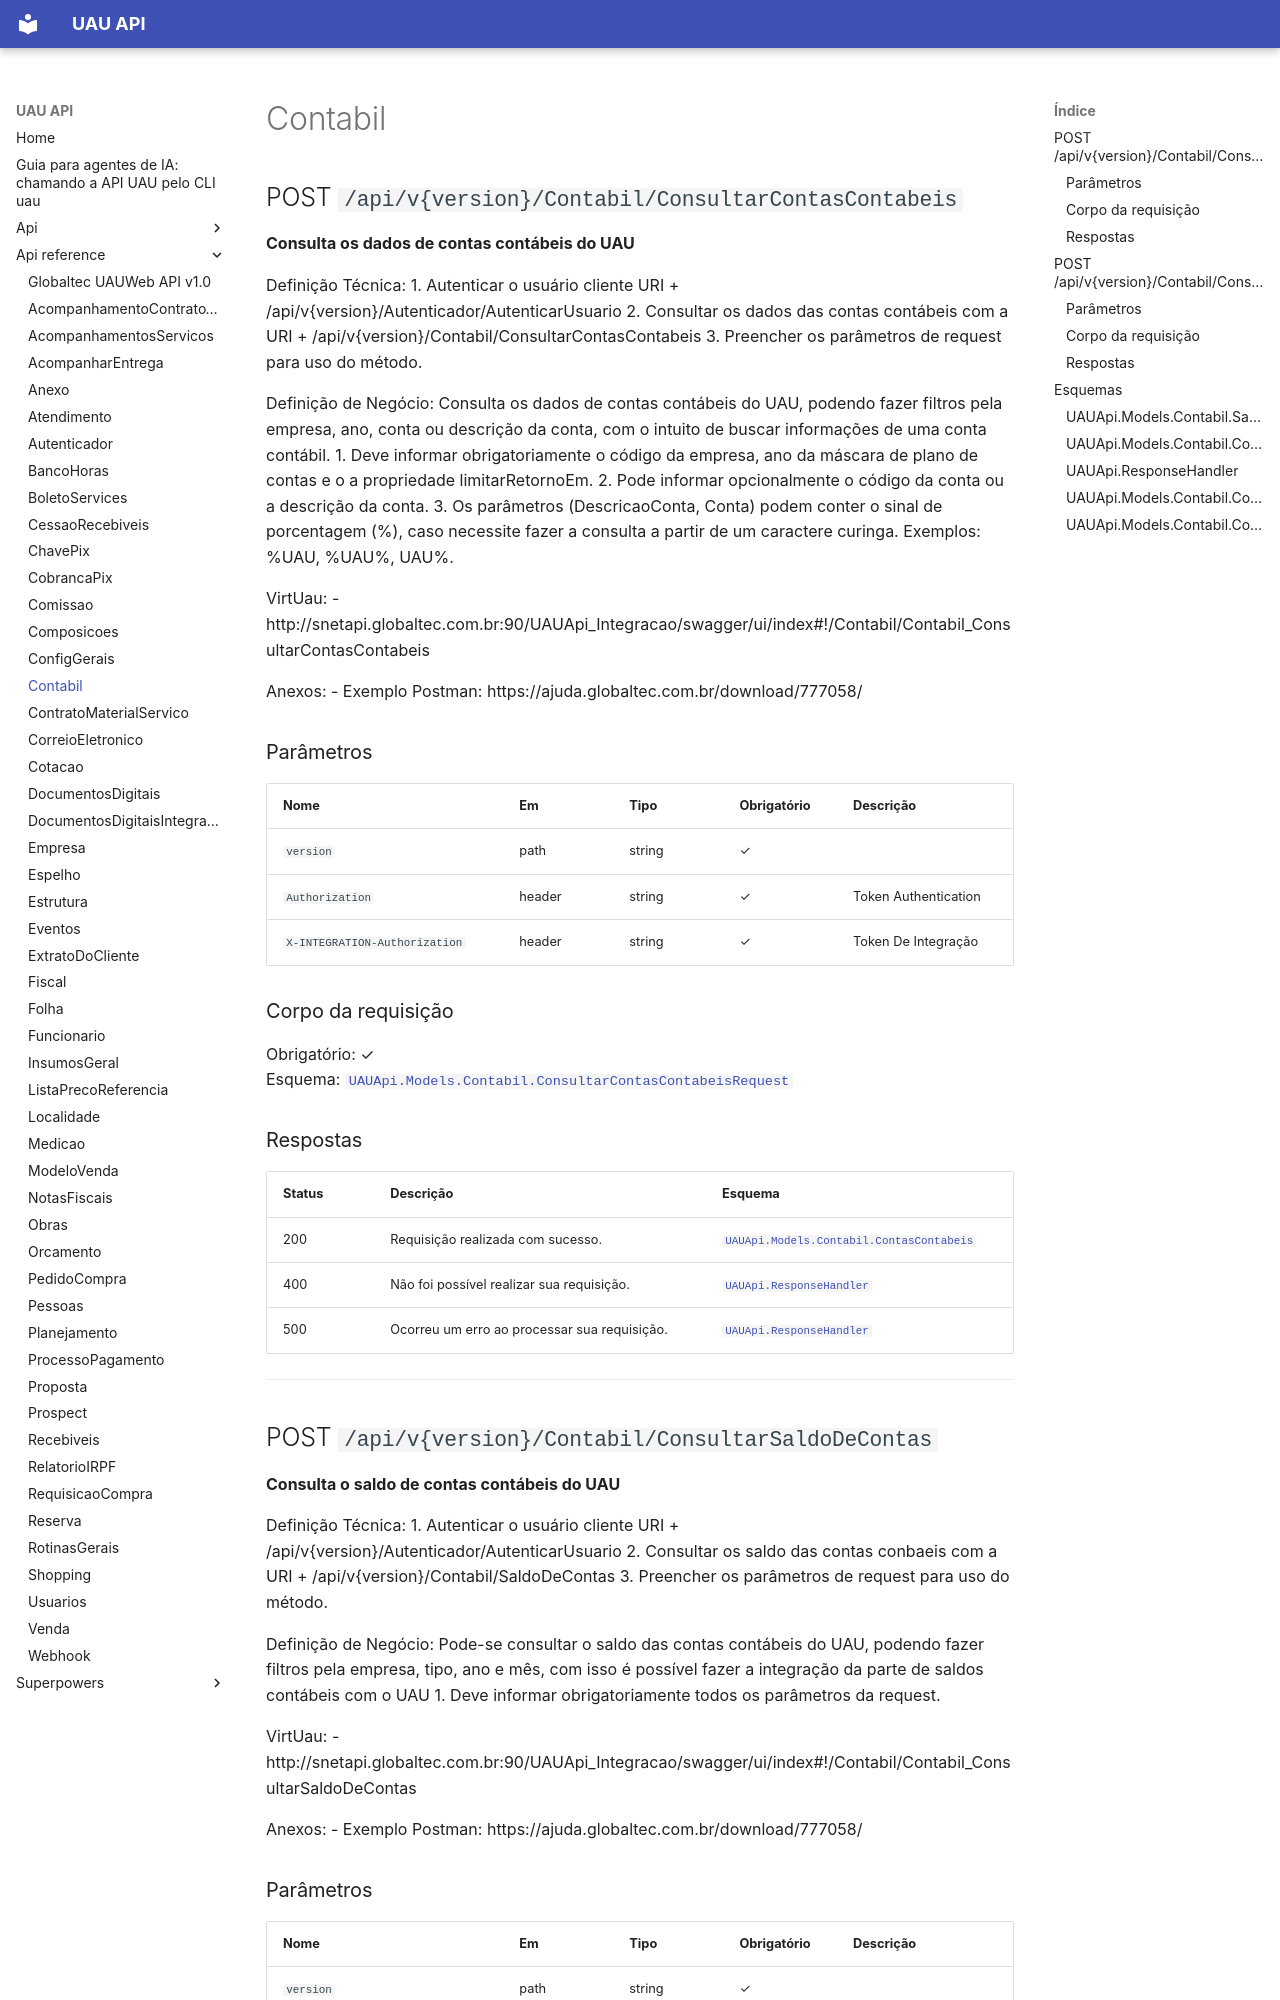

repository: codetricksters/uau-api · page: api-reference/Contabil/index.html · generator: mkdocs

# Contabil

## POST `/api/v{version}/Contabil/ConsultarContasContabeis`

**Consulta os dados de contas contábeis do UAU**

Definição Técnica:
1. Autenticar o usuário cliente URI + /api/v{version}/Autenticador/AutenticarUsuario
2. Consultar os dados das contas contábeis com a URI + /api/v{version}/Contabil/ConsultarContasContabeis
3. Preencher os parâmetros de request para uso do método.

Definição de Negócio:
Consulta os dados de contas contábeis do UAU, podendo fazer filtros pela empresa,
ano, conta ou descrição da conta, com o intuito de buscar informações de uma conta contábil.
1. Deve informar obrigatoriamente o código da empresa, ano da máscara de plano de contas e o a propriedade limitarRetornoEm.
2. Pode informar opcionalmente o código da conta ou a descrição da conta.
3. Os parâmetros (DescricaoConta, Conta) podem conter o sinal de porcentagem (%), 
caso necessite fazer a consulta a partir de um caractere curinga. Exemplos: %UAU, %UAU%, UAU%.

VirtUau:
- http://snetapi.globaltec.com.br:90/UAUApi_Integracao/swagger/ui/index#!/Contabil/Contabil_ConsultarContasContabeis

Anexos:
- Exemplo Postman: https://ajuda.globaltec.com.br/download/777058/

### Parâmetros

| Nome | Em | Tipo | Obrigatório | Descrição |
|---|---|---|---|---|
| `version` | path | string | ✓ |  |
| `Authorization` | header | string | ✓ | Token Authentication |
| `X-INTEGRATION-Authorization` | header | string | ✓ | Token De Integração |

### Corpo da requisição

Obrigatório: ✓  
Esquema: [`UAUApi.Models.Contabil.ConsultarContasContabeisRequest`](#uauapimodelscontabilconsultarcontascontabeisrequest)

### Respostas

| Status | Descrição | Esquema |
|---|---|---|
| 200 | Requisição realizada com sucesso. | [`UAUApi.Models.Contabil.ContasContabeis`](#uauapimodelscontabilcontascontabeis) |
| 400 | Não foi possível realizar sua requisição. | [`UAUApi.ResponseHandler`](#uauapiresponsehandler) |
| 500 | Ocorreu um erro ao processar sua requisição. | [`UAUApi.ResponseHandler`](#uauapiresponsehandler) |

---
